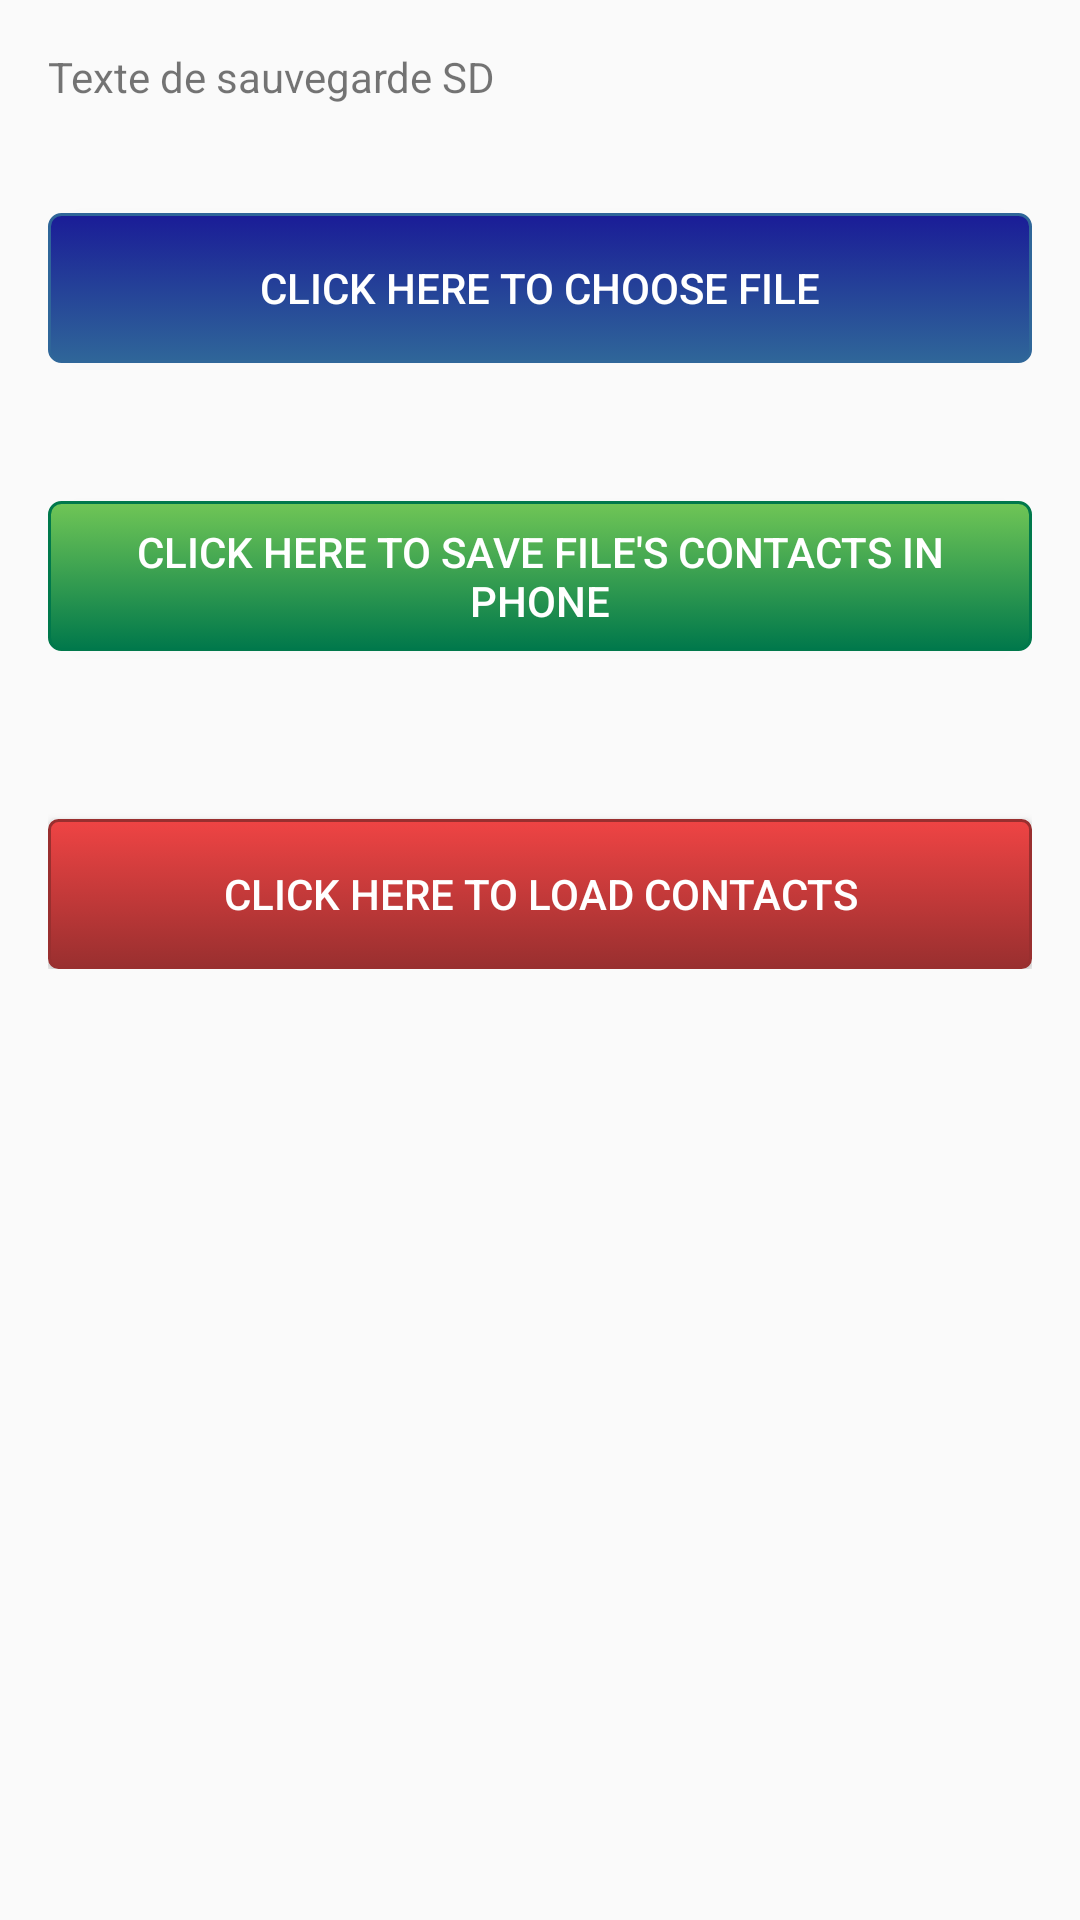

Produce the Android XML layout that renders to this screen, including the resource entries it uses.
<!-- AndroidManifest.xml: application theme AppTheme -->
<!-- res/layout/content_main.xml -->
<?xml version="1.0" encoding="utf-8"?>
<ScrollView xmlns:android="http://schemas.android.com/apk/res/android"
    xmlns:app="http://schemas.android.com/apk/res-auto"
    xmlns:tools="http://schemas.android.com/tools"
    android:id="@+id/content_main"
    android:layout_width="match_parent"
    android:layout_height="match_parent"
    android:paddingBottom="@dimen/activity_vertical_margin"
    android:paddingLeft="@dimen/activity_horizontal_margin"
    android:paddingRight="@dimen/activity_horizontal_margin"
    android:paddingTop="@dimen/activity_vertical_margin"
    app:layout_behavior="@string/appbar_scrolling_view_behavior"
    tools:context="com.hermann.app.whatsappnumber.MainActivity"
    tools:showIn="@layout/activity_main">

    <RelativeLayout
        android:layout_width="match_parent"
        android:layout_height="match_parent">
        <TextView
            android:layout_width="match_parent"
            android:layout_height="wrap_content"
            android:id="@+id/textview"
            android:text="Texte de sauvegarde SD"
            android:layout_marginBottom="10dp"/>

        <Button
            android:layout_width="fill_parent"
            android:layout_height="wrap_content"
            android:id="@+id/button1"
            android:textColor="#fff"
            android:background="@drawable/blue_button"
            android:text="Click Here to choose file"
            android:layout_below="@+id/textview"
            android:layout_alignLeft="@+id/textview"
            android:layout_alignStart="@+id/textview"
            android:layout_marginTop="26dp" />

        <Button
            android:layout_width="fill_parent"
            android:layout_height="wrap_content"
            android:id="@+id/button2"
            android:textColor="#fff"
            android:background="@drawable/green_button"
            android:text="Click Here to save file's contacts in phone"
            android:layout_marginTop="46dp"
            android:layout_below="@+id/button1"
            android:layout_alignLeft="@+id/button1"
            android:layout_alignStart="@+id/button1" />

        <Button
            android:layout_width="fill_parent"
            android:layout_height="wrap_content"
            android:id="@+id/button3"
            android:textColor="#fff"
            android:background="@drawable/red_button"
            android:text="Click Here to load Contacts"
            android:layout_marginTop="56dp"
            android:layout_below="@+id/button2"
            android:layout_alignLeft="@+id/button2"
            android:layout_alignStart="@+id/button2" />

        </RelativeLayout>


</ScrollView>
<!-- res/layout/activity_main.xml (included above) -->
<?xml version="1.0" encoding="utf-8"?>
<android.support.design.widget.CoordinatorLayout xmlns:android="http://schemas.android.com/apk/res/android"
    xmlns:app="http://schemas.android.com/apk/res-auto"
    xmlns:tools="http://schemas.android.com/tools"
    android:layout_width="match_parent"
    android:layout_height="match_parent"
    android:fitsSystemWindows="true"
    tools:context="com.hermann.app.whatsappnumber.MainActivity">

    <android.support.design.widget.AppBarLayout
        android:layout_width="match_parent"
        android:layout_height="wrap_content"
        android:theme="@style/AppTheme.AppBarOverlay">

        <android.support.v7.widget.Toolbar
            android:id="@+id/toolbar"
            android:layout_width="match_parent"
            android:layout_height="?attr/actionBarSize"
            android:background="?attr/colorPrimary"
            app:popupTheme="@style/AppTheme.PopupOverlay" />

    </android.support.design.widget.AppBarLayout>

    <include layout="@layout/content_main" />

</android.support.design.widget.CoordinatorLayout>
<!-- resources referenced by this layout -->
<resources>
  <dimen name="activity_horizontal_margin">16dp</dimen>
  <dimen name="activity_vertical_margin">16dp</dimen>
  <!-- drawable green_button (drawable) -->
  <?xml version="1.0" encoding="utf-8"?>
  <selector xmlns:android="http://schemas.android.com/apk/res/android">
  <item android:state_pressed="true" >
      <shape>
          <solid
              android:color="#70c656" />
          <stroke
              android:width="1dp"
              android:color="@color/kerawa_green" />
          <corners
              android:radius="3dp" />
          <padding
              android:left="5dp"
              android:top="5dp"
              android:right="5dp"
              android:bottom="5dp" />
          <size
              android:width="50dp"
              android:height="50dp"
              />
      </shape>
  </item>
  <item>
      <shape>
          <gradient
              android:startColor="#70c656"
              android:endColor="@color/kerawa_green"
              android:angle="270" />
          <stroke
              android:width="1dp"
              android:color="@color/kerawa_green" />
          <corners
              android:radius="4dp" />
          <padding
              android:left="5dp"
              android:top="5dp"
              android:right="5dp"
              android:bottom="5dp" />
          <size
              android:width="50dp"
              android:height="50dp"
              />
      </shape>
  </item>
  </selector>
  <!-- drawable red_button (drawable) -->
  <?xml version="1.0" encoding="utf-8"?>
  <selector xmlns:android="http://schemas.android.com/apk/res/android">
      <item android:state_pressed="true" >
          <shape>
              <solid
                  android:color="#ef4444" />
              <stroke
                  android:width="1dp"
                  android:color="#992f2f" />
              <corners
                  android:radius="3dp" />
              <padding
                  android:left="5dp"
                  android:top="5dp"
                  android:right="5dp"
                  android:bottom="5dp" />
              <size
                  android:width="50dp"
                  android:height="50dp"
                  />
          </shape>
      </item>
      <item>
          <shape>
              <gradient
                  android:startColor="#ef4444"
                  android:endColor="#992f2f"
                  android:angle="270" />
              <stroke
                  android:width="1dp"
                  android:color="#992f2f" />
              <corners
                  android:radius="3dp" />
              <padding
                  android:left="5dp"
                  android:top="5dp"
                  android:right="5dp"
                  android:bottom="5dp" />
              <size
                  android:width="50dp"
                  android:height="50dp"
                  />
          </shape>
      </item>
  </selector>
  <style name="AppTheme.AppBarOverlay" parent="ThemeOverlay.AppCompat.Dark.ActionBar" />
  <style name="AppTheme.PopupOverlay" parent="ThemeOverlay.AppCompat.Light" />
  <style name="AppTheme" parent="Theme.AppCompat.Light.DarkActionBar">
          
          <item name="colorPrimary">@color/colorPrimary</item>
          <item name="colorPrimaryDark">@color/colorPrimaryDark</item>
          <item name="colorAccent">@color/colorAccent</item>
      </style>
  <color name="blue_kerawa">#1a1c97</color>
  <color name="kerawa_green">#00784b</color>
  <color name="colorPrimary">#3F51B5</color>
  <color name="colorPrimaryDark">#303F9F</color>
  <color name="colorAccent">#FF4081</color>
</resources>
